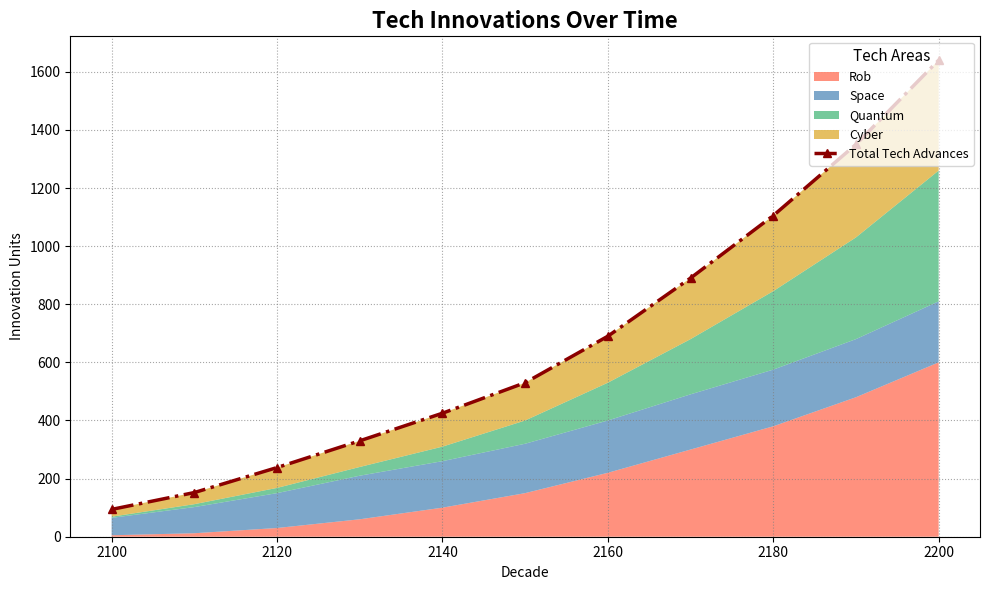

Python code for this plot:
import numpy as np
import matplotlib.pyplot as plt

decades = np.arange(2100, 2210, 10)

robotics = [5, 12, 30, 60, 100, 150, 220, 300, 380, 480, 600]
space_travel = [60, 90, 120, 150, 160, 170, 180, 190, 195, 200, 210]
quantum_computing = [4, 10, 18, 30, 50, 80, 130, 190, 270, 350, 450]
cybernetics = [25, 40, 70, 90, 115, 130, 160, 210, 260, 320, 380]

data = np.array([robotics, space_travel, quantum_computing, cybernetics])

total_innovations = np.sum(data, axis=0)

fig, ax = plt.subplots(figsize=(10, 6))

ax.stackplot(decades, data, labels=['Rob', 'Space', 'Quantum', 'Cyber'],
             colors=['#FF6347', '#4682B4', '#3CB371', '#DAA520'], alpha=0.7)
ax.plot(decades, total_innovations, label='Total Tech Advances',
        color='#8B0000', linestyle='-.', marker='^', linewidth=2.5)

ax.set_title('Tech Innovations Over Time', fontsize=16, fontweight='bold')
ax.set_xlabel('Decade')
ax.set_ylabel('Innovation Units')
ax.legend(loc='upper right', title='Tech Areas', fontsize=9, title_fontsize=11)
ax.grid(True, linestyle=':', color='gray', alpha=0.7)

plt.tight_layout()
plt.show()
